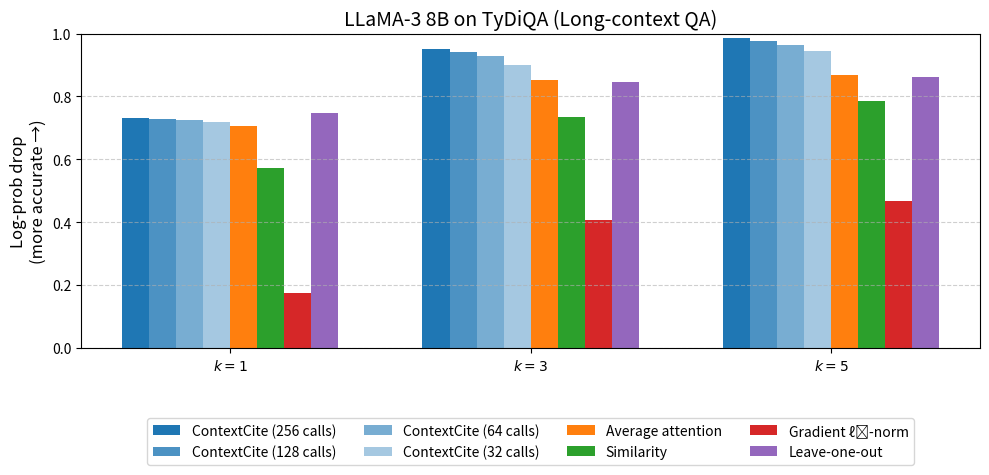

Write Python code to recreate this figure. (Note: this script raises an exception after producing the figure.)
import matplotlib.pyplot as plt
import numpy as np

k_vals = [1, 3, 5]
contextcite_calls = {
    "ContextCite (256 calls)": [0.732, 0.951, 0.986],
    "ContextCite (128 calls)": [0.728, 0.942, 0.978],
    "ContextCite (64 calls)":  [0.724, 0.928, 0.965],
    "ContextCite (32 calls)":  [0.720, 0.901, 0.945]
}
other_methods = {
    "Average attention": [0.705, 0.853, 0.867],
    "Similarity": [0.572, 0.735, 0.787],
    "Gradient ℓ₁-norm": [0.174, 0.407, 0.466],
    "Leave-one-out": [0.749, 0.845, 0.862]
}

bar_width = 0.09
x = np.arange(len(k_vals))

# Plotting
plt.figure(figsize=(10, 5))

colors = {
    "ContextCite (256 calls)": "#1f77b4", "ContextCite (128 calls)": "#1f77b4cc", "ContextCite (64 calls)": "#1f77b499", "ContextCite (32 calls)": "#1f77b466",
    "Average attention": "#ff7f0e", "Similarity": "#2ca02c", "Gradient ℓ₁-norm": "#d62728", "Leave-one-out": "#9467bd"
}

for idx, (label, scores) in enumerate({**contextcite_calls, **other_methods}.items()):
    offset = (idx - 3.5) * bar_width
    plt.bar(x + offset, scores, width=bar_width, label=label, color=colors[label])

# Axes and labels
plt.xticks(x, [r'$k=1$', r'$k=3$', r'$k=5$'])
plt.ylabel('Log-prob drop\n(more accurate →)', fontsize=12)
plt.title('LLaMA-3 8B on TyDiQA (Long-context QA)', fontsize=14)
plt.ylim(0, 1)
plt.grid(axis='y', linestyle='--', alpha=0.6)

# Move legend to bottom
plt.legend(loc='upper center', bbox_to_anchor=(0.5, -0.2), ncol=4)

# Save the figure
output_path = "results/llama3_tydiqa.png"
plt.tight_layout()
plt.savefig(output_path, dpi=300, bbox_inches='tight')
plt.close()

